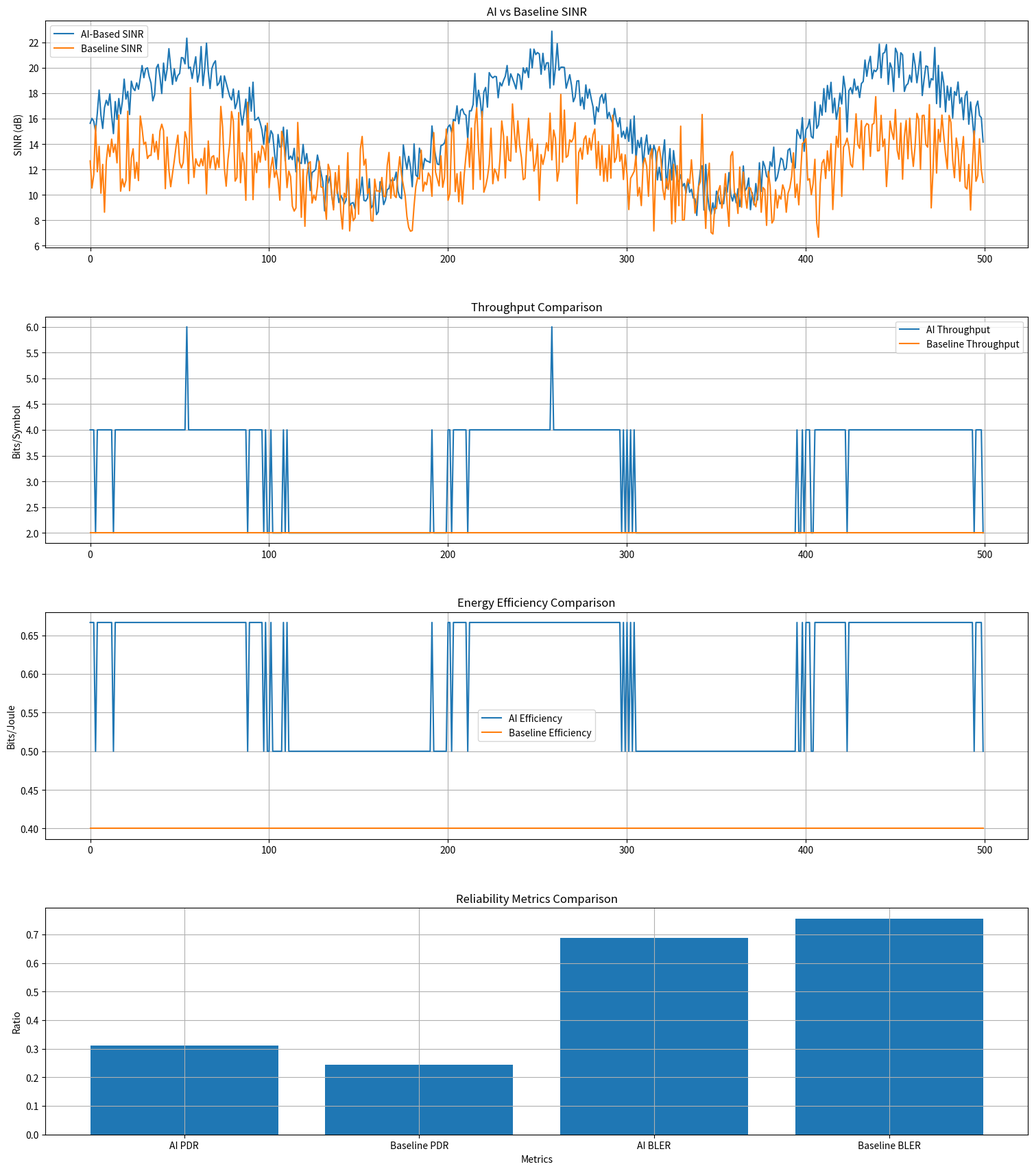

Reproduce this figure in Python. (Note: this script raises an exception after producing the figure.)
import numpy as np
import matplotlib.pyplot as plt

# =================================================
# GENERATE CHANNEL CONDITIONS
# =================================================

time = np.arange(0, 500)

# =================================================
# AI-BASED SINR
# =================================================

ai_sinr = (
    15
    + 5 * np.sin(2 * np.pi * time / 200)
    + np.random.normal(0, 1, 500)
)

# =================================================
# BASELINE STATIC SINR
# =================================================

baseline_sinr = (
    12
    + 2 * np.sin(2 * np.pi * time / 200)
    + np.random.normal(0, 2, 500)
)

# =================================================
# AI-BASED ADAPTIVE MODULATION
# =================================================

ai_throughput = []
ai_power = []

for sinr in ai_sinr:

    if sinr < 8:

        ai_throughput.append(1)
        ai_power.append(2)

    elif sinr < 15:

        ai_throughput.append(2)
        ai_power.append(4)

    elif sinr < 22:

        ai_throughput.append(4)
        ai_power.append(6)

    else:

        ai_throughput.append(6)
        ai_power.append(9)

# =================================================
# STATIC BASELINE SYSTEM
# =================================================

baseline_throughput = []
baseline_power = []

for sinr in baseline_sinr:

    # Fixed modulation
    baseline_throughput.append(2)

    # Constant power
    baseline_power.append(5)

# =================================================
# ENERGY EFFICIENCY
# =================================================

ai_efficiency = (
    np.array(ai_throughput)
    /
    np.array(ai_power)
)

baseline_efficiency = (
    np.array(baseline_throughput)
    /
    np.array(baseline_power)
)

# =================================================
# PDR + BLER CALCULATION
# =================================================

# Total packets
total_packets = 1000

# Packet success probability
ai_success_probability = np.clip(
    ai_sinr / 25,
    0,
    1
)

baseline_success_probability = np.clip(
    baseline_sinr / 25,
    0,
    1
)

# Delivered packets
ai_delivered_packets = np.sum(
    ai_success_probability
)

baseline_delivered_packets = np.sum(
    baseline_success_probability
)

# Packet Delivery Ratio (PDR)
ai_pdr = (
    ai_delivered_packets
    /
    total_packets
)

baseline_pdr = (
    baseline_delivered_packets
    /
    total_packets
)

# Block Error Rate (BLER)
ai_bler = 1 - ai_pdr

baseline_bler = 1 - baseline_pdr

# =================================================
# AVERAGE METRICS
# =================================================

avg_ai_throughput = np.mean(
    ai_throughput
)

avg_baseline_throughput = np.mean(
    baseline_throughput
)

avg_ai_power = np.mean(
    ai_power
)

avg_baseline_power = np.mean(
    baseline_power
)

avg_ai_efficiency = np.mean(
    ai_efficiency
)

avg_baseline_efficiency = np.mean(
    baseline_efficiency
)

# =================================================
# PRINT RESULTS
# =================================================

print("\n===== FINAL BENCHMARK =====\n")

print(
    "AI Throughput :",
    round(avg_ai_throughput, 2)
)

print(
    "Baseline Throughput :",
    round(avg_baseline_throughput, 2)
)

print()

print(
    "AI Power :",
    round(avg_ai_power, 2)
)

print(
    "Baseline Power :",
    round(avg_baseline_power, 2)
)

print()

print(
    "AI Bits/Joule :",
    round(avg_ai_efficiency, 2)
)

print(
    "Baseline Bits/Joule :",
    round(avg_baseline_efficiency, 2)
)

print()

print(
    "AI PDR :",
    round(ai_pdr, 3)
)

print(
    "Baseline PDR :",
    round(baseline_pdr, 3)
)

print()

print(
    "AI BLER :",
    round(ai_bler, 3)
)

print(
    "Baseline BLER :",
    round(baseline_bler, 3)
)

# =================================================
# VISUALIZATION
# =================================================

plt.figure(figsize=(16, 18))

# =================================================
# SINR COMPARISON
# =================================================

plt.subplot(4, 1, 1)

plt.plot(
    ai_sinr,
    label="AI-Based SINR"
)

plt.plot(
    baseline_sinr,
    label="Baseline SINR"
)

plt.title(
    "AI vs Baseline SINR"
)

plt.ylabel("SINR (dB)")

plt.grid(True)

plt.legend()

# =================================================
# THROUGHPUT COMPARISON
# =================================================

plt.subplot(4, 1, 2)

plt.plot(
    ai_throughput,
    label="AI Throughput"
)

plt.plot(
    baseline_throughput,
    label="Baseline Throughput"
)

plt.title(
    "Throughput Comparison"
)

plt.ylabel("Bits/Symbol")

plt.grid(True)

plt.legend()

# =================================================
# ENERGY EFFICIENCY COMPARISON
# =================================================

plt.subplot(4, 1, 3)

plt.plot(
    ai_efficiency,
    label="AI Efficiency"
)

plt.plot(
    baseline_efficiency,
    label="Baseline Efficiency"
)

plt.title(
    "Energy Efficiency Comparison"
)

plt.ylabel("Bits/Joule")

plt.grid(True)

plt.legend()

# =================================================
# RELIABILITY METRICS
# =================================================

plt.subplot(4, 1, 4)

metrics = [
    "AI PDR",
    "Baseline PDR",
    "AI BLER",
    "Baseline BLER"
]

values = [
    ai_pdr,
    baseline_pdr,
    ai_bler,
    baseline_bler
]

plt.bar(
    metrics,
    values
)

plt.title(
    "Reliability Metrics Comparison"
)

plt.ylabel("Ratio")

plt.xlabel("Metrics")

plt.grid(True)

# =================================================
# FINALIZE
# =================================================

plt.tight_layout(
    pad=4.0
)

plt.savefig(
    "graphs/final_baseline_comparison.png",
    dpi=300
)

plt.show()
